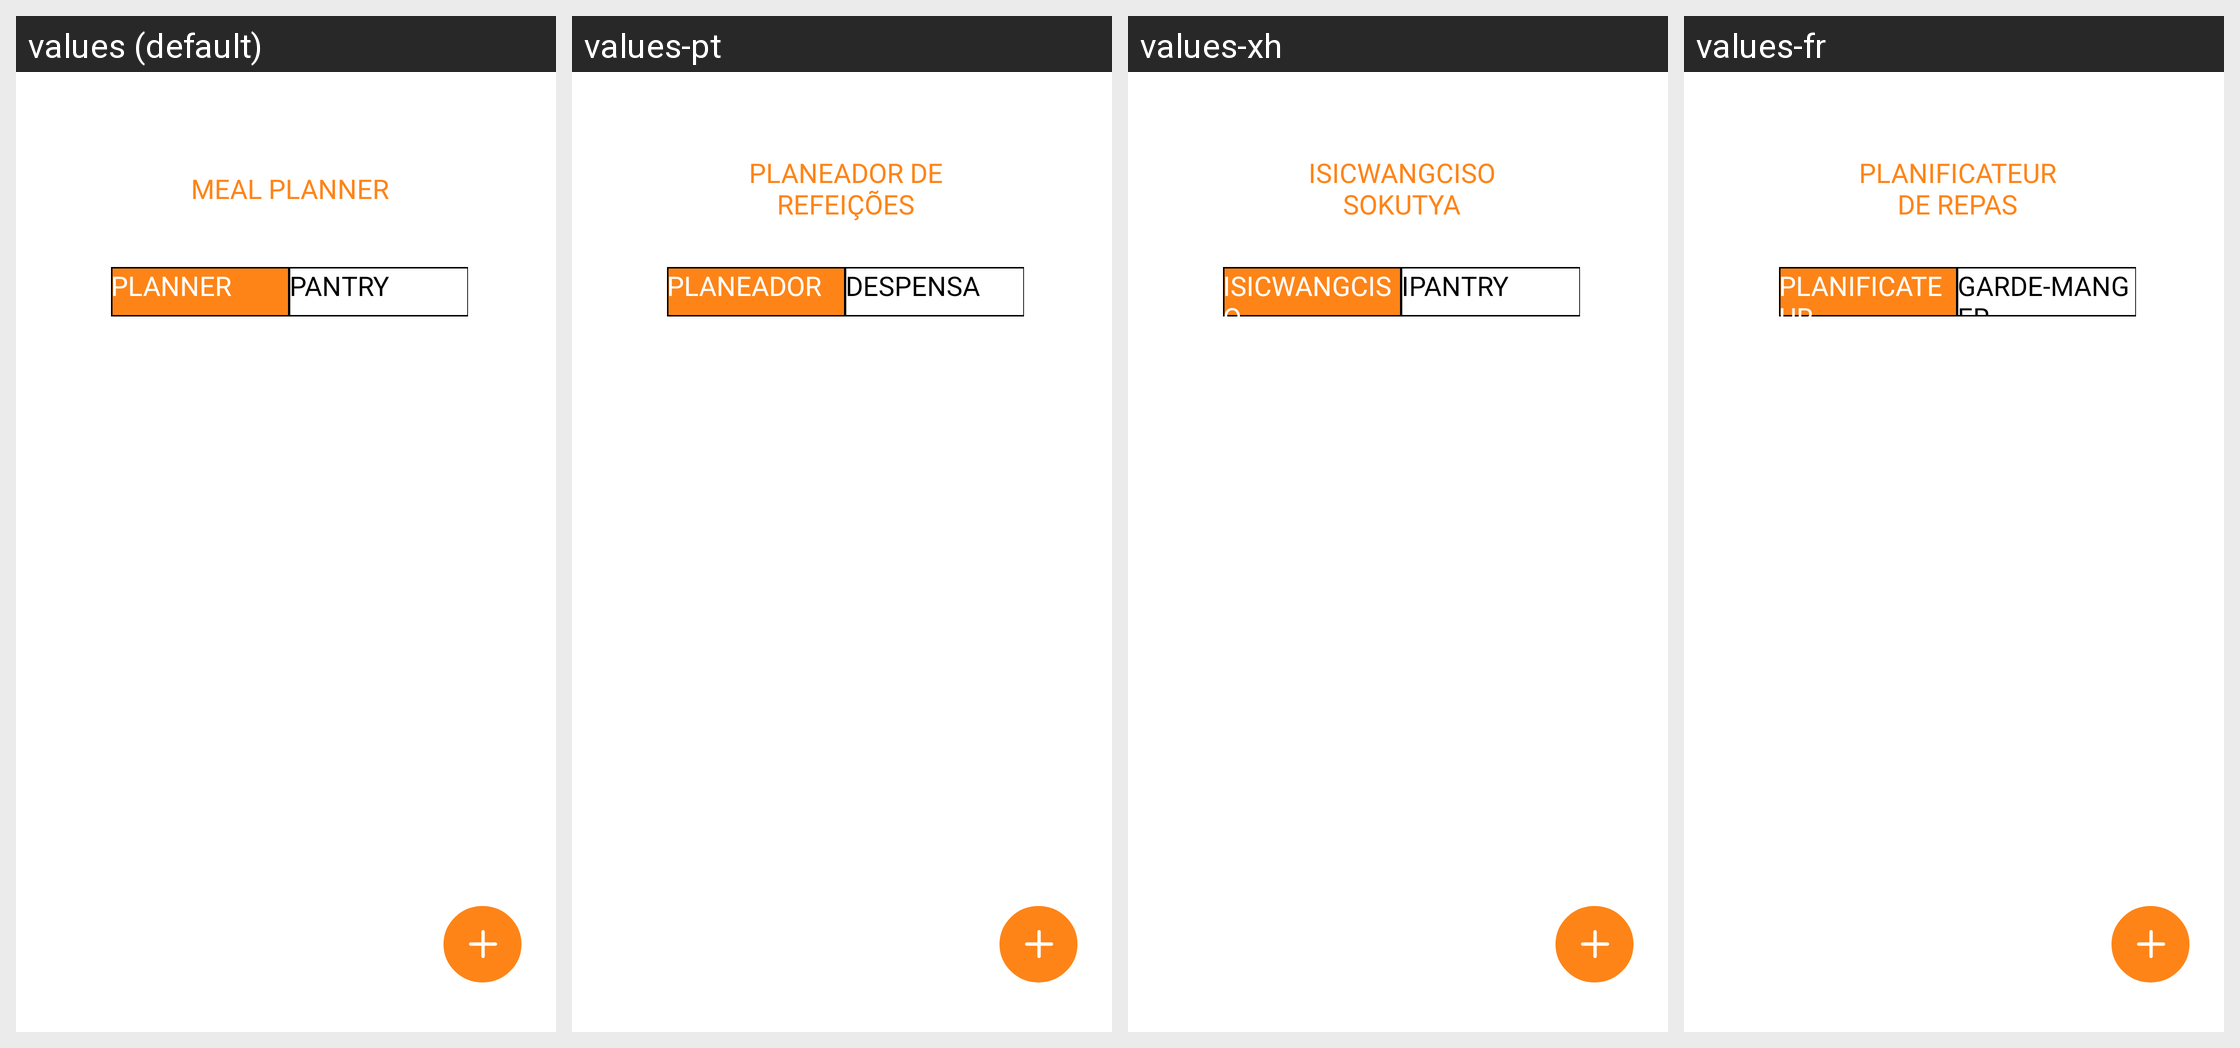

The Android screen above is rendered under several locales of the same app. Produce the string resources it draws, with the default and per-locale values.
Android screen res/layout/fragment_meal_planner.xml rendered under 4 locales, left to right: values (default), values-pt, values-xh, values-fr. Device: Nexus 5 (rendered at 1080×1920; each locale shown at half size, 540×960, under a caption strip naming it); theme Theme.LoginTemp.
Other locales in the repository, not shown: values-af-rZA.
Strings drawn on this screen, with the default value and each locale's value (text and hints the layout hard-codes, and strings that could not be matched under every locale, appear in the picture but are not listed):

meal_planner_title
  values: MEAL PLANNER
  values-pt: PLANEADOR DE REFEIÇÕES
  values-xh: ISICWANGCISO SOKUTYA
  values-fr: PLANIFICATEUR DE REPAS

planner_button
  values: PLANNER
  values-pt: PLANEADOR
  values-xh: ISICWANGCISO
  values-fr: PLANIFICATEUR

pantry_button
  values: PANTRY
  values-pt: DESPENSA
  values-xh: IPANTRY
  values-fr: GARDE-MANGER
